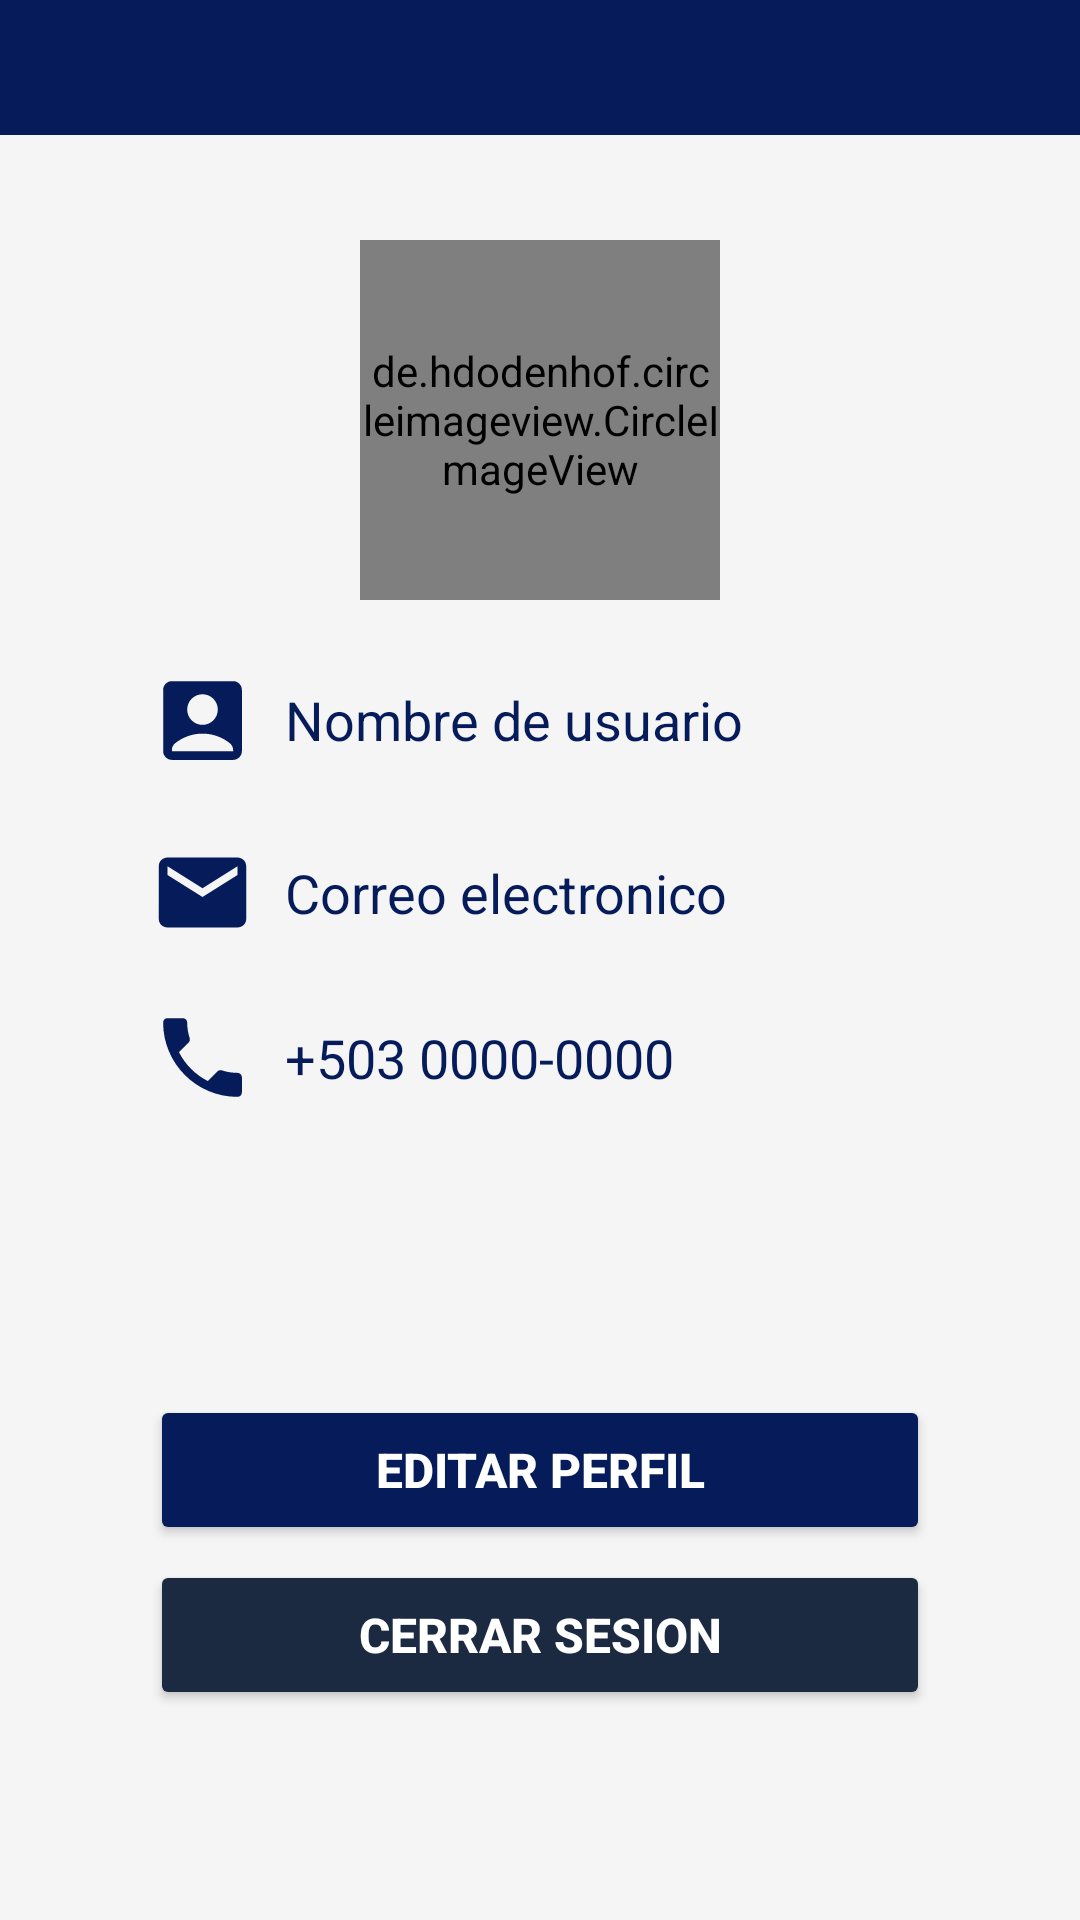

Produce the Android XML layout that renders to this screen, including the resource entries it uses.
<!-- AndroidManifest.xml: application theme Theme.Owlsemporiumapp -->
<!-- res/layout/fragment_profile.xml -->
<?xml version="1.0" encoding="utf-8"?>
<androidx.constraintlayout.widget.ConstraintLayout xmlns:android="http://schemas.android.com/apk/res/android"
    xmlns:tools="http://schemas.android.com/tools"
    android:layout_width="match_parent"
    android:layout_height="match_parent"
    xmlns:app="http://schemas.android.com/apk/res-auto"
    android:background="@color/back_layout"
    tools:context=".fragments.ProfileFragment">

    <include layout="@layout/action_bar" />

    <de.hdodenhof.circleimageview.CircleImageView
        android:id="@+id/circleimage_user"
        android:layout_width="120dp"
        android:layout_height="120dp"
        android:src="@drawable/avatar"
        app:civ_border_color="@color/Dark_blue"
        app:civ_border_width="5dp"
        app:civ_circle_background_color="@color/Dark_blue"
        app:layout_constraintStart_toStartOf="parent"
        app:layout_constraintEnd_toEndOf="parent"
        app:layout_constraintTop_toTopOf="parent"
        android:layout_marginTop="80dp"/>

    <LinearLayout
        android:id="@+id/textview_name"
        android:layout_width="match_parent"
        android:layout_height="wrap_content"
        android:orientation="horizontal"
        android:gravity="center_vertical"
        app:layout_constraintTop_toBottomOf="@+id/circleimage_user"
        android:layout_marginStart="@dimen/Margin_top_50dp"
        android:layout_marginEnd="50dp"
        android:layout_marginTop="20dp">

        <ImageView
            android:layout_width="35dp"
            android:layout_height="40dp"
            android:src="@drawable/baseline_account_box_24"
            />

        <TextView
            android:id="@+id/textview_name1"
            android:layout_width="wrap_content"
            android:layout_height="wrap_content"
            android:textColor="@color/Dark_blue_light"
            android:text="Nombre de usuario"
            android:layout_marginStart="10dp"
            android:textSize="18sp"
            />

    </LinearLayout>

    <LinearLayout
        android:id="@+id/textview_email"
        android:layout_width="match_parent"
        android:layout_height="wrap_content"
        android:orientation="horizontal"
        android:gravity="center_vertical"
        app:layout_constraintTop_toBottomOf="@+id/textview_name"
        android:layout_marginStart="@dimen/Margin_top_50dp"
        android:layout_marginEnd="50dp"
        android:layout_marginTop="20dp">

        <ImageView
            android:layout_width="35dp"
            android:layout_height="35dp"
            android:src="@drawable/baseline_email_24"
            />

        <TextView
            android:id="@+id/textview_email1"
            android:layout_width="wrap_content"
            android:layout_height="wrap_content"
            android:text="Correo electronico"
            android:textColor="@color/Dark_blue_light"
            android:layout_marginStart="10dp"
            android:textSize="18sp"
            />

    </LinearLayout>

    <LinearLayout
        android:id="@+id/textview_phone"
        android:layout_width="match_parent"
        android:layout_height="wrap_content"
        android:orientation="horizontal"
        android:gravity="center_vertical"
        app:layout_constraintTop_toBottomOf="@+id/textview_email"
        android:layout_marginStart="@dimen/Margin_top_50dp"
        android:layout_marginEnd="50dp"
        android:layout_marginTop="20dp">

        <ImageView
            android:layout_width="35dp"
            android:layout_height="35dp"
            android:src="@drawable/baseline_phone_24"
            />

        <TextView
            android:id="@+id/textview_phone1"
            android:layout_width="wrap_content"
            android:layout_height="wrap_content"
            android:text="+503 0000-0000"
            android:textColor="@color/Dark_blue_light"
            android:layout_marginStart="10dp"
            android:textSize="18dp"
            />

    </LinearLayout>

    <Button
        android:id="@+id/btn_update_profile"
        android:layout_width="match_parent"
        android:layout_height="50dp"
        android:text="Editar perfil"
        android:textSize="16sp"
        android:layout_marginBottom="5dp"
        android:textColor="@color/white"
        android:textStyle="bold"
        android:backgroundTint="@color/Dark_blue_light"
        app:layout_constraintStart_toStartOf="@id/btn_logout"
        app:layout_constraintBottom_toTopOf="@+id/btn_logout"
        app:layout_constraintEnd_toEndOf="@id/btn_logout"
        android:layout_marginStart="50dp"
        android:layout_marginEnd="50dp"
        />

    <Button
        android:id="@+id/btn_logout"
        android:layout_width="match_parent"
        android:layout_height="50dp"
        android:text="Cerrar sesion"
        android:textSize="16dp"
        android:textColor="@color/white"
        android:layout_marginBottom="70dp"
        android:textStyle="bold"
        android:backgroundTint="@color/Dark_blue"
        app:layout_constraintStart_toStartOf="@id/btn_update_profile"
        app:layout_constraintBottom_toBottomOf="parent"
        app:layout_constraintEnd_toEndOf="@id/btn_update_profile"
        android:layout_marginStart="50dp"
        android:layout_marginEnd="50dp"
        />

</androidx.constraintlayout.widget.ConstraintLayout>
<!-- res/layout/action_bar.xml (included above) -->
<?xml version="1.0" encoding="utf-8"?>
<com.google.android.material.appbar.AppBarLayout xmlns:android="http://schemas.android.com/apk/res/android"
    android:layout_width="match_parent"
    android:layout_height="wrap_content"
    android:background="@color/white">

    <androidx.appcompat.widget.Toolbar
        android:id="@+id/toolbar"
        android:layout_width="match_parent"
        android:layout_height="45dp"
        android:background="@color/Dark_blue_light" />

</com.google.android.material.appbar.AppBarLayout>
<!-- resources referenced by this layout -->
<resources>
  <color name="Dark_blue">#1B2A41</color>
  <color name="Dark_blue_light">#051B5A</color>
  <color name="back_layout">#F5F5F5</color>
  <color name="white">#FFFFFFFF</color>
  <dimen name="Margin_top_50dp">50dp</dimen>
  <!-- drawable avatar: png bitmap (drawable, 28715 bytes) -->
  <!-- drawable baseline_account_box_24 (drawable) -->
  <vector android:height="24dp" android:tint="#051B5A"
      android:viewportHeight="24" android:viewportWidth="24"
      android:width="24dp" xmlns:android="http://schemas.android.com/apk/res/android">
      <path android:fillColor="@android:color/white" android:pathData="M19,3H5C3.9,3 3,3.9 3,5v14c0,1.1 0.9,2 2,2h14c1.1,0 2,-0.9 2,-2V5C21,3.9 20.1,3 19,3zM12,6c1.93,0 3.5,1.57 3.5,3.5c0,1.93 -1.57,3.5 -3.5,3.5s-3.5,-1.57 -3.5,-3.5C8.5,7.57 10.07,6 12,6zM19,19H5v-0.23c0,-0.62 0.28,-1.2 0.76,-1.58C7.47,15.82 9.64,15 12,15s4.53,0.82 6.24,2.19c0.48,0.38 0.76,0.97 0.76,1.58V19z"/>
  </vector>
  <!-- drawable baseline_email_24 (drawable) -->
  <vector android:height="24dp" android:tint="#051B5A"
      android:viewportHeight="24" android:viewportWidth="24"
      android:width="24dp" xmlns:android="http://schemas.android.com/apk/res/android">
      <path android:fillColor="@android:color/white" android:pathData="M20,4L4,4c-1.1,0 -1.99,0.9 -1.99,2L2,18c0,1.1 0.9,2 2,2h16c1.1,0 2,-0.9 2,-2L22,6c0,-1.1 -0.9,-2 -2,-2zM20,8l-8,5 -8,-5L4,6l8,5 8,-5v2z"/>
  </vector>
  <!-- drawable baseline_phone_24 (drawable) -->
  <vector android:height="24dp" android:tint="#051B5A"
      android:viewportHeight="24" android:viewportWidth="24"
      android:width="24dp" xmlns:android="http://schemas.android.com/apk/res/android">
      <path android:fillColor="@android:color/white" android:pathData="M6.62,10.79c1.44,2.83 3.76,5.14 6.59,6.59l2.2,-2.2c0.27,-0.27 0.67,-0.36 1.02,-0.24 1.12,0.37 2.33,0.57 3.57,0.57 0.55,0 1,0.45 1,1V20c0,0.55 -0.45,1 -1,1 -9.39,0 -17,-7.61 -17,-17 0,-0.55 0.45,-1 1,-1h3.5c0.55,0 1,0.45 1,1 0,1.25 0.2,2.45 0.57,3.57 0.11,0.35 0.03,0.74 -0.25,1.02l-2.2,2.2z"/>
  </vector>
  <style name="Theme.Owlsemporiumapp" parent="Base.Theme.Owlsemporiumapp" />
  <style name="Base.Theme.Owlsemporiumapp" parent="Theme.Material3.DayNight.NoActionBar">
          
          
      </style>
</resources>
